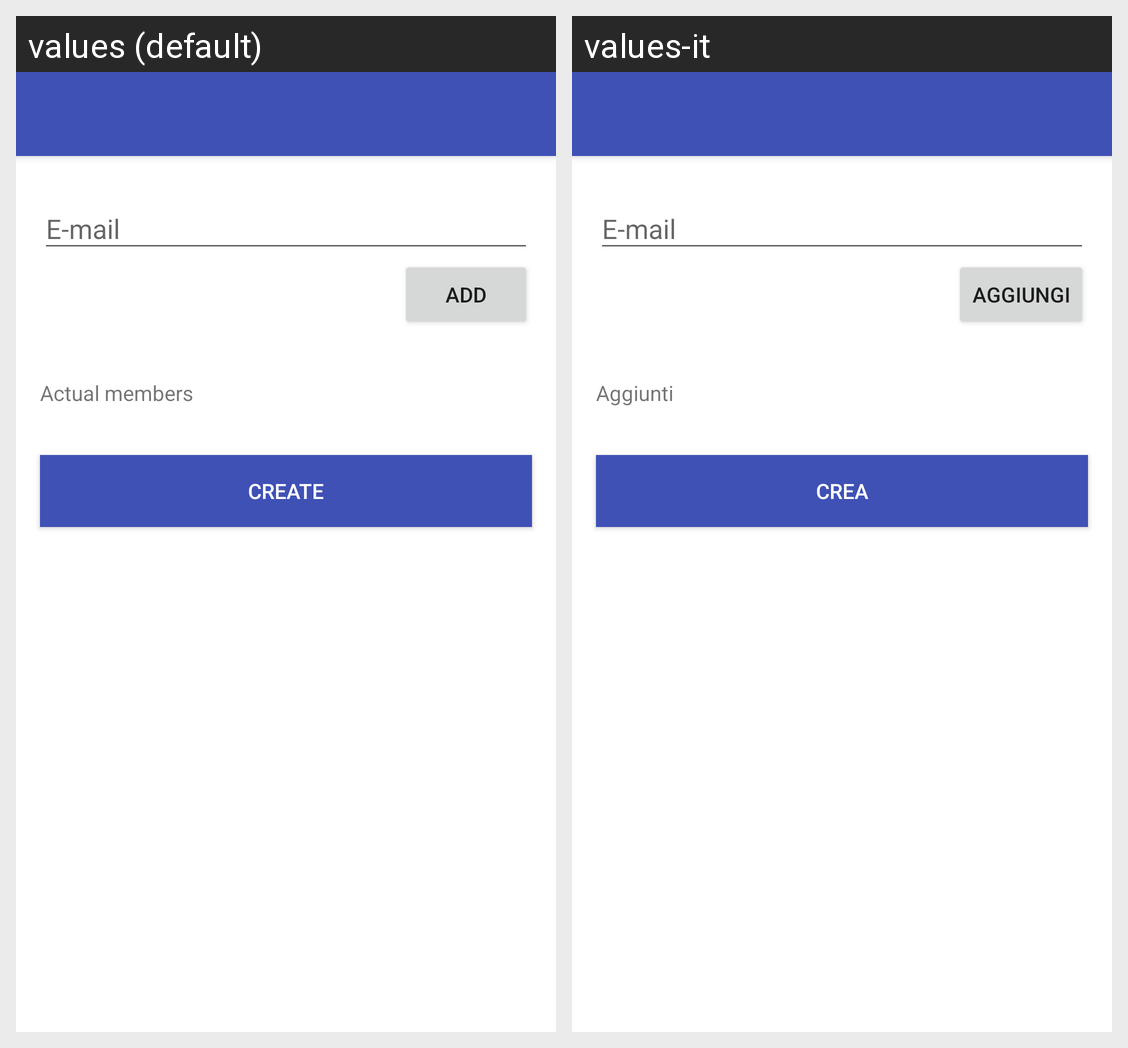

Here is an Android app screen in its default locale and in the app's own translations. Write out the translated-string differences for the strings that appear on this screen.
Android screen res/layout/activity_add_group_members.xml rendered under 2 locales, left to right: values (default), values-it. Device: Nexus 5 (rendered at 1080×1920; each locale shown at half size, 540×960, under a caption strip naming it); theme AppTheme.NoActionBar.
Strings drawn on this screen, with the default value and each locale's value (text and hints the layout hard-codes, and strings that could not be matched under every locale, appear in the picture but are not listed):

action_add
  values: Add
  values-it: Aggiungi

group_actual_members
  values: Actual members
  values-it: Aggiunti

action_create_group
  values: Create
  values-it: Crea
